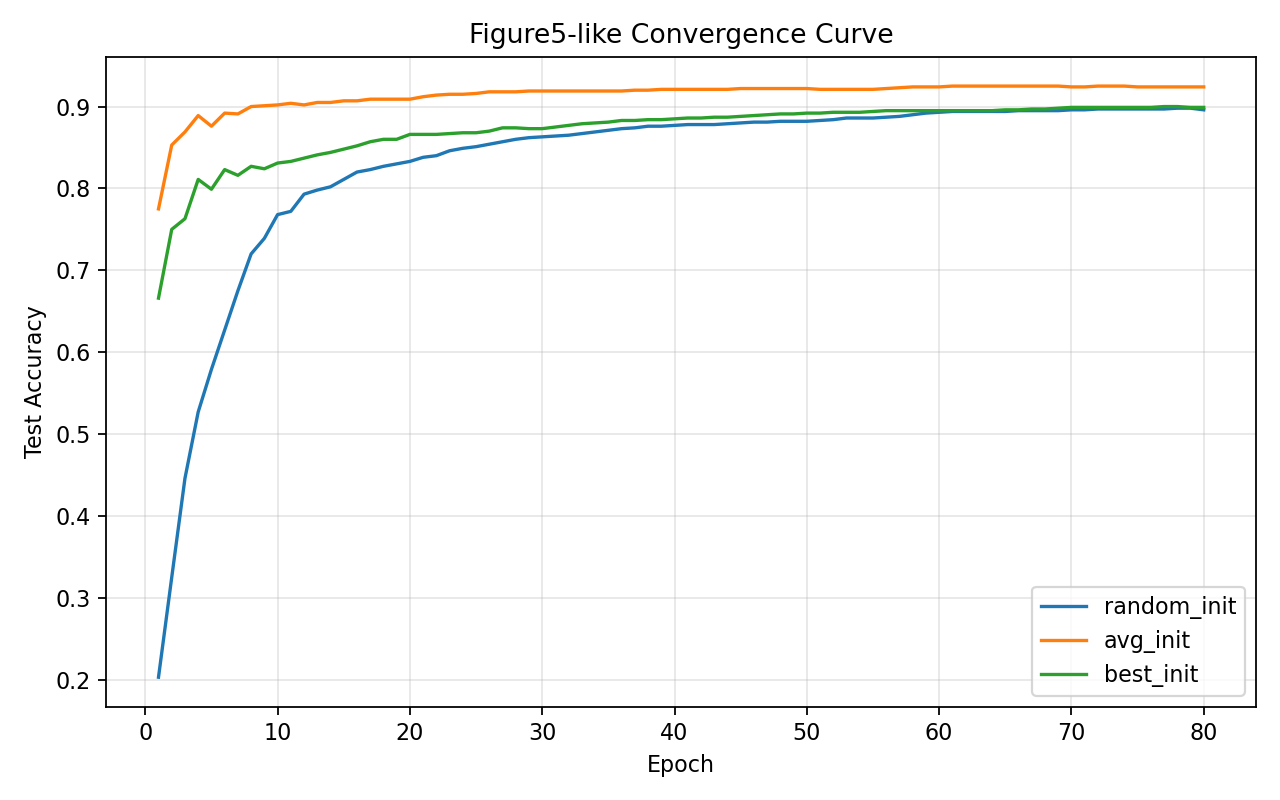

Data behind this chart, as committed beside it:
init_type, epoch, train_loss, test_loss, train_acc, test_acc
random_init, 1, 3.544, 3.629, 0.203, 0.203
random_init, 2, 2.357, 2.442, 0.364, 0.325
random_init, 3, 1.763, 1.928, 0.46, 0.446
random_init, 4, 1.493, 1.612, 0.561, 0.527
random_init, 5, 1.229, 1.382, 0.616, 0.579
random_init, 6, 1.033, 1.161, 0.673, 0.627
random_init, 7, 0.8527, 1.012, 0.713, 0.675
random_init, 8, 0.7277, 0.8661, 0.752, 0.72
random_init, 9, 0.622, 0.7819, 0.795, 0.739
random_init, 10, 0.5502, 0.7023, 0.812, 0.768
random_init, 11, 0.4985, 0.6588, 0.838, 0.772
random_init, 12, 0.4591, 0.6214, 0.846, 0.793
random_init, 13, 0.4283, 0.5931, 0.859, 0.798
random_init, 14, 0.4026, 0.5714, 0.867, 0.802
random_init, 15, 0.3803, 0.5508, 0.874, 0.811
random_init, 16, 0.3605, 0.5344, 0.878, 0.82
random_init, 17, 0.3428, 0.5185, 0.884, 0.823
random_init, 18, 0.3268, 0.505, 0.888, 0.827
random_init, 19, 0.3122, 0.4923, 0.894, 0.83
random_init, 20, 0.2988, 0.4809, 0.898, 0.833
random_init, 21, 0.2864, 0.4705, 0.901, 0.838
random_init, 22, 0.275, 0.4609, 0.905, 0.84
random_init, 23, 0.2645, 0.452, 0.906, 0.846
random_init, 24, 0.2546, 0.4438, 0.909, 0.849
random_init, 25, 0.2455, 0.4362, 0.916, 0.851
random_init, 26, 0.2369, 0.4291, 0.921, 0.854
random_init, 27, 0.2289, 0.4225, 0.923, 0.857
random_init, 28, 0.2214, 0.4163, 0.93, 0.86
random_init, 29, 0.2143, 0.4105, 0.934, 0.862
random_init, 30, 0.2076, 0.405, 0.937, 0.863
random_init, 31, 0.2013, 0.3999, 0.94, 0.864
random_init, 32, 0.1953, 0.3951, 0.943, 0.865
random_init, 33, 0.1896, 0.3906, 0.946, 0.867
random_init, 34, 0.1843, 0.3863, 0.948, 0.869
random_init, 35, 0.1792, 0.3822, 0.951, 0.871
random_init, 36, 0.1744, 0.3784, 0.952, 0.873
random_init, 37, 0.1697, 0.3747, 0.953, 0.874
random_init, 38, 0.1654, 0.3712, 0.955, 0.876
random_init, 39, 0.1612, 0.3679, 0.957, 0.876
random_init, 40, 0.1572, 0.3648, 0.959, 0.877
random_init, 41, 0.1533, 0.3618, 0.961, 0.878
random_init, 42, 0.1497, 0.359, 0.965, 0.878
random_init, 43, 0.1462, 0.3563, 0.966, 0.878
random_init, 44, 0.1428, 0.3537, 0.968, 0.879
random_init, 45, 0.1396, 0.3512, 0.968, 0.88
random_init, 46, 0.1365, 0.3488, 0.971, 0.881
random_init, 47, 0.1335, 0.3466, 0.971, 0.881
random_init, 48, 0.1307, 0.3444, 0.971, 0.882
random_init, 49, 0.1279, 0.3423, 0.971, 0.882
random_init, 50, 0.1253, 0.3403, 0.974, 0.882
random_init, 51, 0.1227, 0.3384, 0.976, 0.883
random_init, 52, 0.1202, 0.3365, 0.978, 0.884
random_init, 53, 0.1179, 0.3348, 0.979, 0.886
random_init, 54, 0.1156, 0.3331, 0.98, 0.886
random_init, 55, 0.1133, 0.3314, 0.98, 0.886
random_init, 56, 0.1112, 0.3298, 0.98, 0.887
random_init, 57, 0.1091, 0.3283, 0.981, 0.888
random_init, 58, 0.1071, 0.3268, 0.981, 0.89
random_init, 59, 0.1052, 0.3254, 0.982, 0.892
random_init, 60, 0.1033, 0.3241, 0.983, 0.893
... 180 more rows
